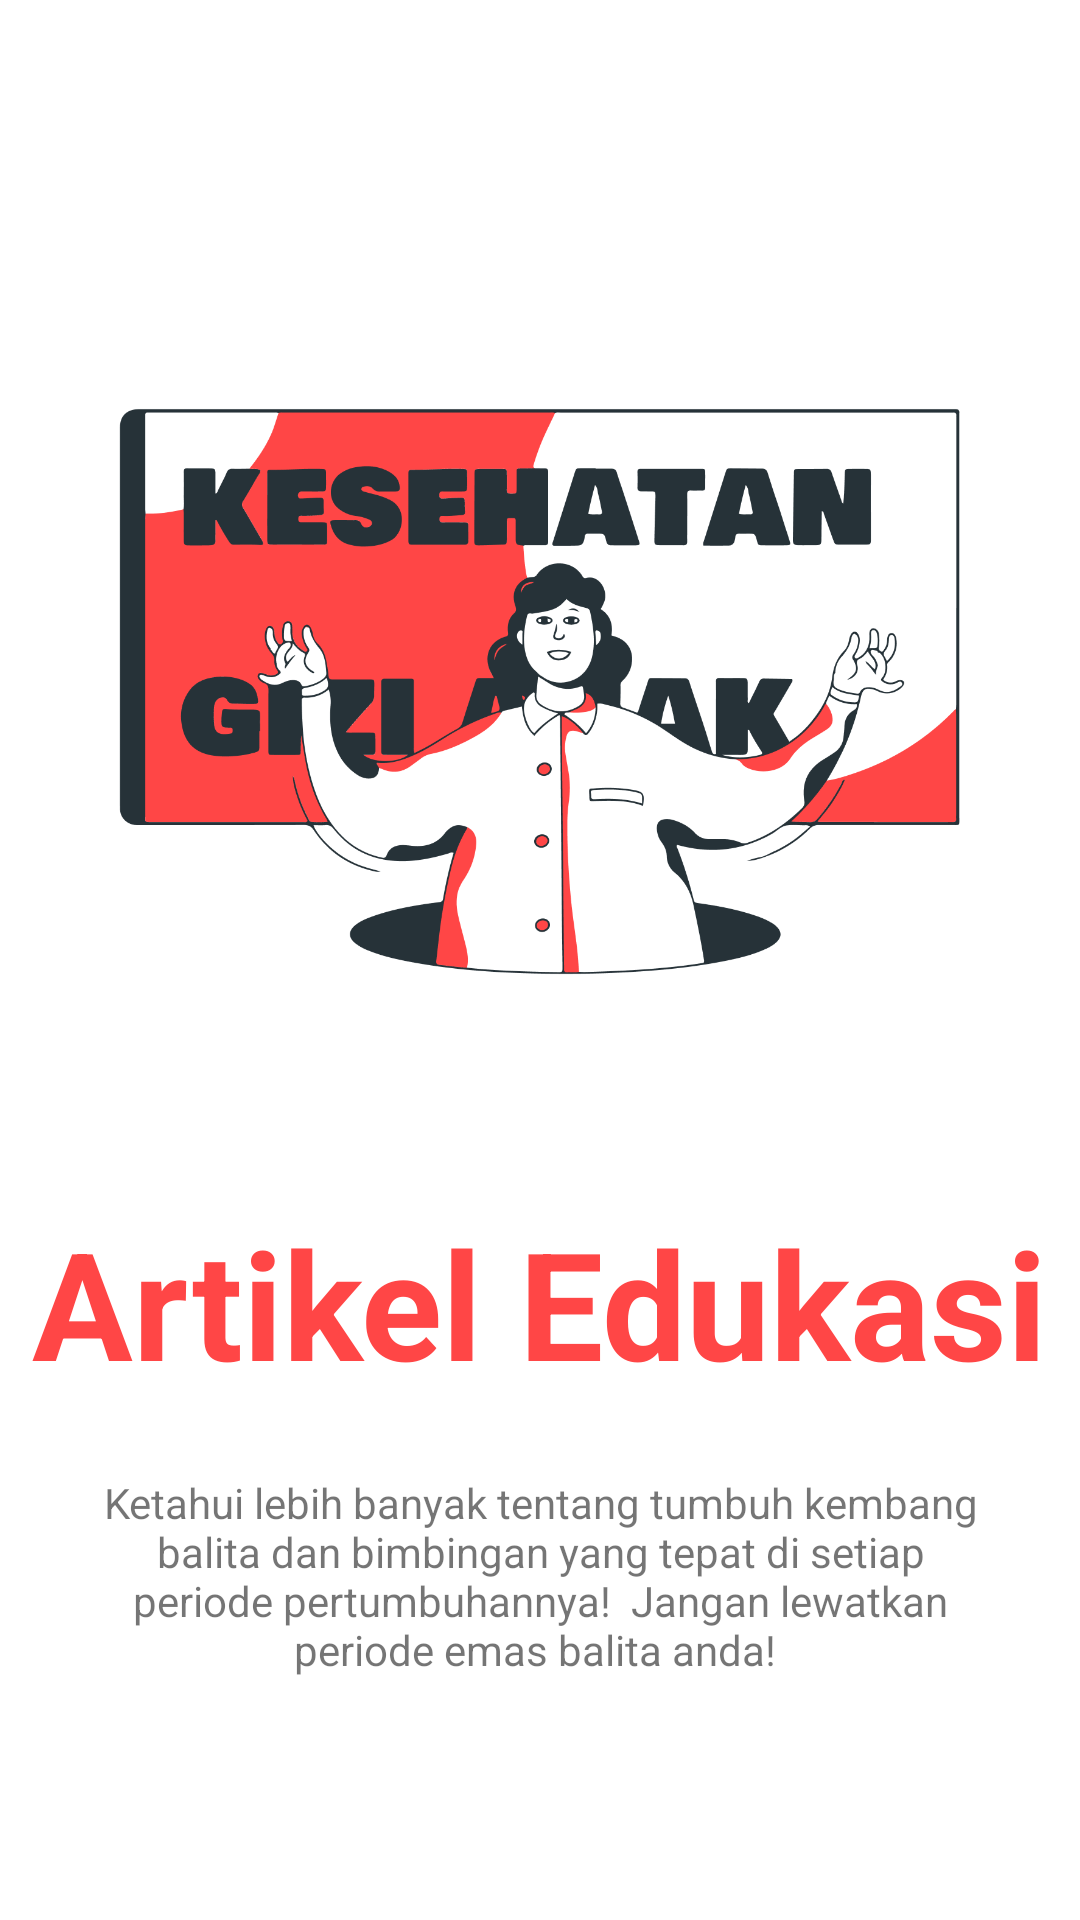

Android layout source for this screen:
<!-- AndroidManifest.xml: application theme Theme.Growby -->
<!-- res/layout/fragment_onboard3.xml -->
<?xml version="1.0" encoding="utf-8"?>
<androidx.constraintlayout.widget.ConstraintLayout xmlns:android="http://schemas.android.com/apk/res/android"
    android:layout_width="match_parent"
    android:layout_height="match_parent"
    xmlns:app="http://schemas.android.com/apk/res-auto">
    <LinearLayout
        android:layout_width="wrap_content"
        android:layout_height="wrap_content"
        android:orientation="vertical"
        app:layout_constraintTop_toTopOf="parent"
        app:layout_constraintBottom_toBottomOf="parent"
        app:layout_constraintLeft_toLeftOf="parent"
        app:layout_constraintRight_toRightOf="parent"
        android:gravity="center">

        <ImageView
            android:layout_width="match_parent"
            android:layout_height="280dp"
            android:src="@drawable/onboard3"
            android:scaleType="centerInside"
            android:layout_marginBottom="32dp"
            android:layout_marginHorizontal="16dp"/>
        <TextView
            android:id="@+id/title"
            android:layout_width="wrap_content"
            android:layout_height="wrap_content"
            android:text="Artikel Edukasi"
            android:textSize="50sp"
            android:textColor="#FF4646"
            android:textStyle="bold"
            android:padding="8dp"/>
        <TextView
            android:id="@+id/description"
            android:layout_width="wrap_content"
            android:layout_height="wrap_content"
            android:text="Ketahui lebih banyak tentang tumbuh kembang balita dan bimbingan yang tepat di setiap periode pertumbuhannya!  Jangan lewatkan periode emas balita anda! "
            android:textSize="14sp"
            android:layout_marginHorizontal="32dp"
            android:layout_marginTop="16dp"
            android:textAlignment="center"/>
    </LinearLayout>
</androidx.constraintlayout.widget.ConstraintLayout>
<!-- resources referenced by this layout -->
<resources>
  <!-- drawable onboard3: png bitmap (drawable, 107300 bytes) -->
  <style name="Theme.Growby" parent="Theme.MaterialComponents.DayNight.NoActionBar">
          
          <item name="colorPrimary">#FF4646</item>
          <item name="colorPrimaryVariant">#FF4646</item>
          <item name="colorOnPrimary">@color/white</item>
          
          <item name="colorSecondary">@color/red</item>
          <item name="colorSecondaryVariant">@color/red</item>
          <item name="colorOnSecondary">@color/black</item>
          
          <item name="android:statusBarColor" tools:targetApi="l">?attr/colorPrimaryVariant</item>
          
      </style>
  <color name="white">#FFFFFFFF</color>
  <color name="red">#FF4646</color>
  <color name="black">#FF000000</color>
</resources>
